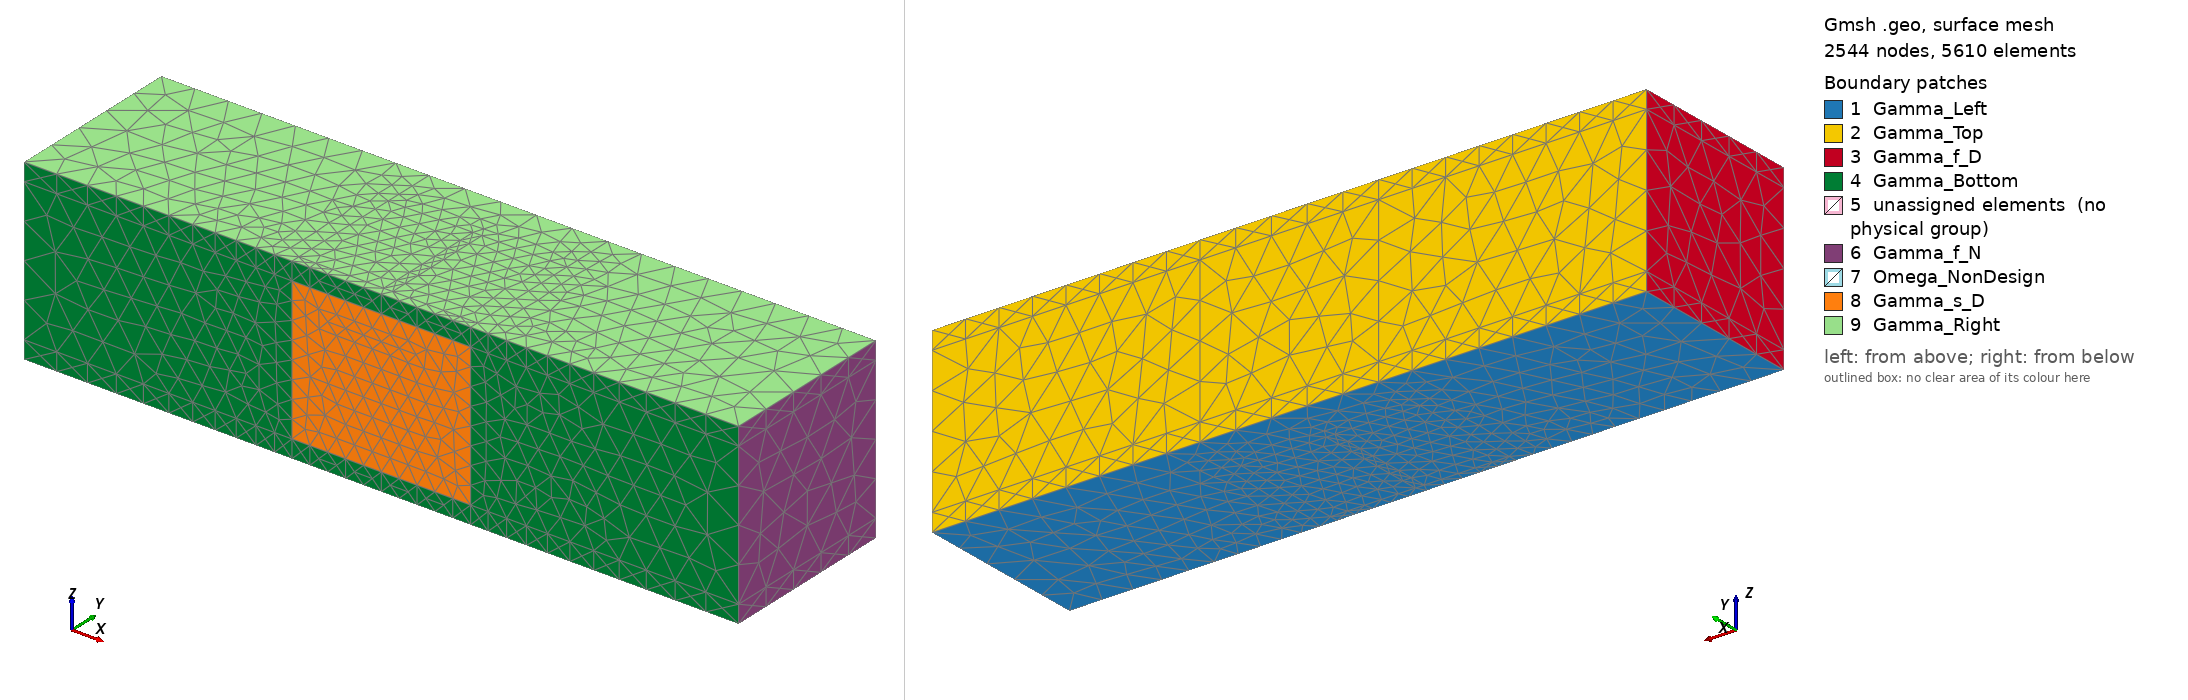

Gmsh geometry script, surface-meshed: 2544 nodes, 5610 surface elements. Boundary patches (legend numbers): 1 Gamma_Left, 2 Gamma_Top, 3 Gamma_f_D, 4 Gamma_Bottom, 5 unassigned elements (no physical group), 6 Gamma_f_N, 7 Omega_NonDesign, 8 Gamma_s_D, 9 Gamma_Right. Left view from above one corner, right view from below the opposite corner. Legend entries are the model's physical surfaces; 'unassigned elements' are surfaces in no physical group. The drawing asked Gmsh for element sizes between 1% and 20% of the model's largest extent; the script's own settings can give other sizes.

=== mesh_low_res_3d.geo (drawn) ===
SetFactory("OpenCASCADE");
Mesh.SaveAll=1;

//+ Dims
L = 4.0;
H = 1.0;
x0 = 2;
l = 1.0;
w = 0.05;
a = 0.7;
b = 0.05;
cw = 0.1; //+ Width between wall and non-designable domain

//+ Mesh sizes
size_f = 0.2;
size_s = 0.1;

//+ Main area
Point(1) = {0,0,0,size_f};
Point(2) = {x0-l/2,0,0,size_s};
Point(3) = {x0+l/2,0,0,size_s};
Point(4) = {L,0,0,size_f};
Point(5) = {L,H,0,size_f};
Point(6) = {x0+l/2,H,0,size_f};
Point(7) = {x0-l/2,H,0,size_f};
Point(8) = {0,H,0,size_f};
Point(9) = {x0-l/2,a,0,size_s};
Point(10) = {x0+l/2,a,0,size_s};

Line(1) = {1,2};
Line(2) = {2,3};
Line(3) = {3,4};
Line(4) = {4,5};
Line(5) = {5,6};
Line(6) = {6,7};
Line(7) = {7,8};
Line(8) = {8,1};

//+ Non-designable region
Point(11) = {x0-l/2,b,0,size_s};
Point(12) = {x0-w/2,b,0,size_s};
Point(13) = {x0-w/2,a,0,size_s};
Point(14) = {x0+w/2,a,0,size_s};
Point(15) = {x0+w/2,b,0,size_s};
Point(16) = {x0+l/2,b,0,size_s};

Line(9) = {7,9};
Line(10) = {6,10};
Line(11) = {9,11};
Line(12) = {10,16};
Line(13) = {9,13};
Line(14) = {14,10};

Line(15) = {2,11};
Line(16) = {11,12};
Line(17) = {12,13};
Line(18) = {13,14};
Line(19) = {14,15};
Line(20) = {15,16};
Line(21) = {16,3};

//+
Curve Loop(1) = {7, 8, 1, 15, -11, -9};
//+
Plane Surface(1) = {1};
//+
Curve Loop(2) = {6, 9, 13, 18, 14, -10};
//+
Plane Surface(2) = {2};
//+
Curve Loop(3) = {5, 10, 12, 21, 3, 4};
//+
Plane Surface(3) = {3};
//+
Curve Loop(4) = {13, -17, -16, -11};
//+
Plane Surface(4) = {4};
//+
Curve Loop(5) = {19, 20, -12, -14};
//+
Plane Surface(5) = {5};
//+
Curve Loop(6) = {18, 19, 20, 21, -2, 15, 16, 17};
//+ Non-design domain
Plane Surface(6) = {6};

//+ 3D
Extrude {0, 0, cw} {
  Surface{1}; Surface{2}; Surface{3}; Surface{5}; Surface{6}; Surface{4};
}
Extrude {0, 0, H-2*cw} {
  Surface{13}; Surface{33}; Surface{19}; Surface{28}; Surface{32}; Surface{25};
}
Extrude {0, 0, cw} {
  Surface{40}; Surface{56}; Surface{44}; Surface{53}; Surface{49}; Surface{60};
}

//+ Tags
Physical Point("Gamma_f_D", 133) = {1, 19, 35, 51, 50, 34, 18, 8};
Physical Curve("Gamma_f_D", 134) = {8, 23, 60, 26, 25, 62, 63, 100, 99, 97};
Physical Surface("Gamma_f_D", 135) = {8, 35, 62};
//+
Physical Curve("Gamma_f_N", 137) = {51, 95};
Physical Surface("Gamma_f_N", 138) = {59, 24, 86};
//+
Physical Point("Gamma_Top", 139) = {17, 33, 23, 41, 27, 47};
Physical Curve("Gamma_Top", 140) = {24, 61, 77, 35, 34, 76, 22, 59, 96, 125, 92, 44, 43, 91, 128};
Physical Surface("Gamma_Top", 141) = {34, 61, 7, 14, 45, 81, 84, 57, 20};
//+
Physical Point("Gamma_Bottom", 149) = {2, 4, 52, 59, 3, 64, 30, 48};
Physical Curve("Gamma_Bottom", 150) = {94, 131, 115, 117, 101, 102, 65, 28, 1, 27, 2, 47, 3, 50, 49, 93, 130};
Physical Surface("Gamma_Bottom", 151) = {85, 58, 23, 72, 29, 9, 63, 36};
//+
Physical Point("Gamma_Right", 152) = {53, 58, 61, 56, 55, 54, 60, 57};
Physical Curve("Gamma_Right", 153) = {119, 120, 112, 114, 110, 124, 121, 123, 106, 107, 127, 104, 116, 132};
Physical Surface("Gamma_Right", 154) = {67, 77, 80, 83, 87, 75};
//+
Physical Point("Gamma_Left", 155) = {16, 11, 9, 12, 15, 14, 10, 13};
Physical Curve("Gamma_Left", 156) = {4, 12, 10, 14, 20, 16, 19, 17, 11, 13, 18, 9, 15, 21};
Physical Surface("Gamma_Left", 157) = {3, 5, 4, 2, 6, 1};
//+
Physical Point("Gamma_TopCorners", 159) = {5, 7, 6, 62, 63, 49};
Physical Curve("Gamma_TopCorners", 158) = {98, 126, 129, 5, 6, 7};
//+
Physical Point("Gamma_s_D", 142) = {36, 20, 29, 46};
Physical Curve("Gamma_s_D", 143) = {64, 55, 88, 90};
Physical Surface("Gamma_s_D", 144) = {55};
//+
Physical Point("Omega_NonDesign", 145) = {37, 21, 32, 31, 40, 44, 45, 28, 39, 42, 25, 24};
Physical Curve("Omega_NonDesign", 146) = {66, 75, 73, 83, 86, 85, 84, 74, 78, 71, 54, 57, 58, 53, 39, 79};
Physical Surface("Omega_NonDesign", 147) = {54, 37, 32, 56, 50, 42, 46};
Physical Volume("Omega_NonDesign", 148) = {11};
